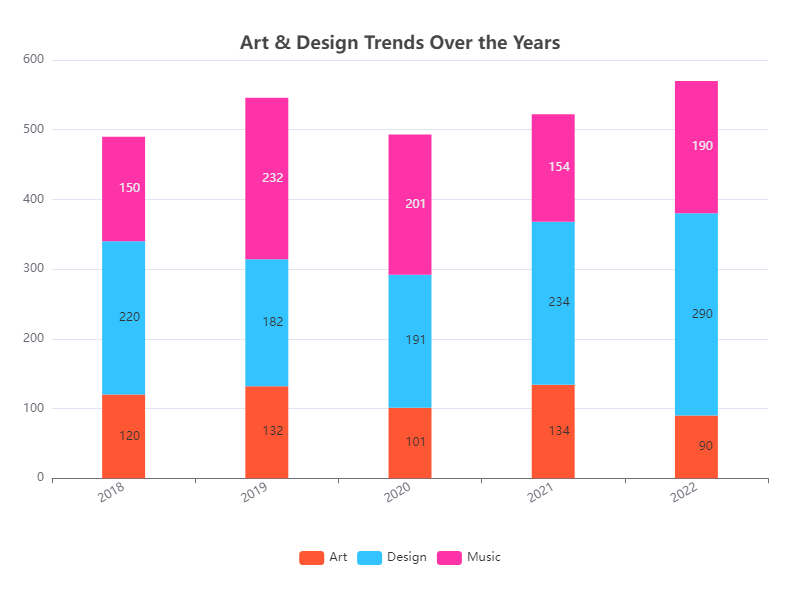

The table this chart was drawn from, first rows:
Category, Year, Value
Art, 2018, 120
Art, 2019, 132
Art, 2020, 101
Art, 2021, 134
Art, 2022, 90
Design, 2018, 220
Design, 2019, 182
Design, 2020, 191
Design, 2021, 234
Design, 2022, 290
Music, 2018, 150
Music, 2019, 232
Music, 2020, 201
Music, 2021, 154
Music, 2022, 190
